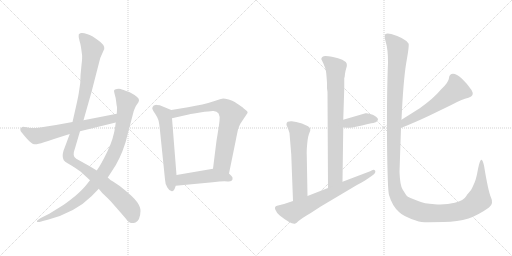
t = 0.00 s
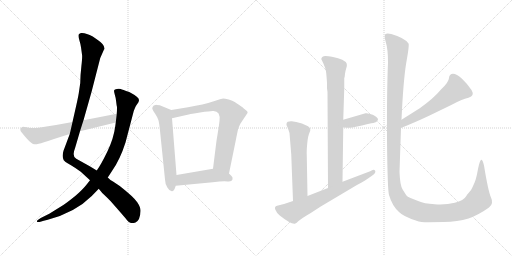
t = 2.06 s
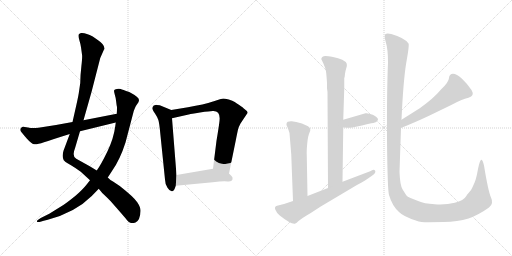
t = 4.12 s
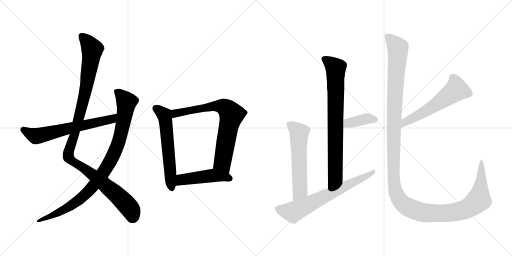
t = 6.18 s
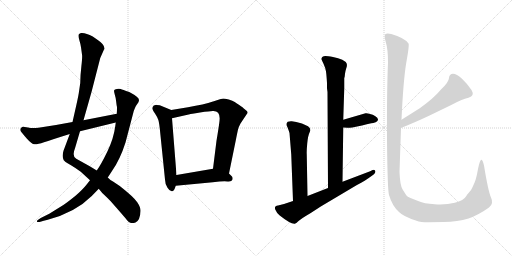
t = 8.24 s
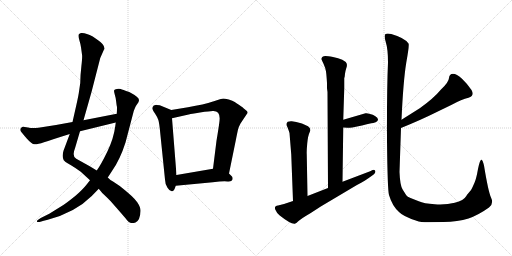
t = 10.30 s

The animated SVG that drew these frames (rendered in a browser with its animation timeline set to each time). Animation: 12 CSS @keyframes rules; one cycle of 10.30 s.

<svg version="1.1" viewBox="0 0 2048 1024" xmlns="http://www.w3.org/2000/svg">
  <g stroke="lightgray" stroke-dasharray="1,1" stroke-width="1" transform="scale(4, 4)">
    <line x1="0" y1="0" x2="256" y2="256"></line>
    <line x1="256" y1="0" x2="0" y2="256"></line>
    <line x1="128" y1="0" x2="128" y2="256"></line>
    <line x1="0" y1="128" x2="256" y2="128"></line>
    <line x1="256" y1="0" x2="512" y2="256"></line>
    <line x1="512" y1="0" x2="256" y2="256"></line>
    <line x1="384" y1="0" x2="384" y2="256"></line>
    <line x1="256" y1="128" x2="512" y2="128"></line>
  </g>
<g transform="scale(1, -1) translate(0, -850)">
   <style type="text/css">
    @keyframes keyframes0 {
      from {
       stroke: black;
       stroke-dashoffset: 1127;
       stroke-width: 128;
       }
       79% {
       animation-timing-function: step-end;
       stroke: black;
       stroke-dashoffset: 0;
       stroke-width: 128;
       }
       to {
       stroke: black;
       stroke-width: 1024;
       }
       }
       #make-me-a-hanzi-animation-0 {
         animation: keyframes0 1.167155s both;
         animation-delay: 0.000000s;
         animation-timing-function: linear;
       }
    @keyframes keyframes1 {
      from {
       stroke: black;
       stroke-dashoffset: 947;
       stroke-width: 128;
       }
       76% {
       animation-timing-function: step-end;
       stroke: black;
       stroke-dashoffset: 0;
       stroke-width: 128;
       }
       to {
       stroke: black;
       stroke-width: 1024;
       }
       }
       #make-me-a-hanzi-animation-1 {
         animation: keyframes1 1.020671s both;
         animation-delay: 1.167155s;
         animation-timing-function: linear;
       }
    @keyframes keyframes2 {
      from {
       stroke: black;
       stroke-dashoffset: 642;
       stroke-width: 128;
       }
       68% {
       animation-timing-function: step-end;
       stroke: black;
       stroke-dashoffset: 0;
       stroke-width: 128;
       }
       to {
       stroke: black;
       stroke-width: 1024;
       }
       }
       #make-me-a-hanzi-animation-2 {
         animation: keyframes2 0.772461s both;
         animation-delay: 2.187826s;
         animation-timing-function: linear;
       }
    @keyframes keyframes3 {
      from {
       stroke: black;
       stroke-dashoffset: 598;
       stroke-width: 128;
       }
       66% {
       animation-timing-function: step-end;
       stroke: black;
       stroke-dashoffset: 0;
       stroke-width: 128;
       }
       to {
       stroke: black;
       stroke-width: 1024;
       }
       }
       #make-me-a-hanzi-animation-3 {
         animation: keyframes3 0.736654s both;
         animation-delay: 2.960286s;
         animation-timing-function: linear;
       }
    @keyframes keyframes4 {
      from {
       stroke: black;
       stroke-dashoffset: 746;
       stroke-width: 128;
       }
       71% {
       animation-timing-function: step-end;
       stroke: black;
       stroke-dashoffset: 0;
       stroke-width: 128;
       }
       to {
       stroke: black;
       stroke-width: 1024;
       }
       }
       #make-me-a-hanzi-animation-4 {
         animation: keyframes4 0.857096s both;
         animation-delay: 3.696940s;
         animation-timing-function: linear;
       }
    @keyframes keyframes5 {
      from {
       stroke: black;
       stroke-dashoffset: 472;
       stroke-width: 128;
       }
       61% {
       animation-timing-function: step-end;
       stroke: black;
       stroke-dashoffset: 0;
       stroke-width: 128;
       }
       to {
       stroke: black;
       stroke-width: 1024;
       }
       }
       #make-me-a-hanzi-animation-5 {
         animation: keyframes5 0.634115s both;
         animation-delay: 4.554036s;
         animation-timing-function: linear;
       }
    @keyframes keyframes6 {
      from {
       stroke: black;
       stroke-dashoffset: 793;
       stroke-width: 128;
       }
       72% {
       animation-timing-function: step-end;
       stroke: black;
       stroke-dashoffset: 0;
       stroke-width: 128;
       }
       to {
       stroke: black;
       stroke-width: 1024;
       }
       }
       #make-me-a-hanzi-animation-6 {
         animation: keyframes6 0.895345s both;
         animation-delay: 5.188151s;
         animation-timing-function: linear;
       }
    @keyframes keyframes7 {
      from {
       stroke: black;
       stroke-dashoffset: 382;
       stroke-width: 128;
       }
       55% {
       animation-timing-function: step-end;
       stroke: black;
       stroke-dashoffset: 0;
       stroke-width: 128;
       }
       to {
       stroke: black;
       stroke-width: 1024;
       }
       }
       #make-me-a-hanzi-animation-7 {
         animation: keyframes7 0.560872s both;
         animation-delay: 6.083496s;
         animation-timing-function: linear;
       }
    @keyframes keyframes8 {
      from {
       stroke: black;
       stroke-dashoffset: 580;
       stroke-width: 128;
       }
       65% {
       animation-timing-function: step-end;
       stroke: black;
       stroke-dashoffset: 0;
       stroke-width: 128;
       }
       to {
       stroke: black;
       stroke-width: 1024;
       }
       }
       #make-me-a-hanzi-animation-8 {
         animation: keyframes8 0.722005s both;
         animation-delay: 6.644368s;
         animation-timing-function: linear;
       }
    @keyframes keyframes9 {
      from {
       stroke: black;
       stroke-dashoffset: 680;
       stroke-width: 128;
       }
       69% {
       animation-timing-function: step-end;
       stroke: black;
       stroke-dashoffset: 0;
       stroke-width: 128;
       }
       to {
       stroke: black;
       stroke-width: 1024;
       }
       }
       #make-me-a-hanzi-animation-9 {
         animation: keyframes9 0.803385s both;
         animation-delay: 7.366374s;
         animation-timing-function: linear;
       }
    @keyframes keyframes10 {
      from {
       stroke: black;
       stroke-dashoffset: 570;
       stroke-width: 128;
       }
       65% {
       animation-timing-function: step-end;
       stroke: black;
       stroke-dashoffset: 0;
       stroke-width: 128;
       }
       to {
       stroke: black;
       stroke-width: 1024;
       }
       }
       #make-me-a-hanzi-animation-10 {
         animation: keyframes10 0.713867s both;
         animation-delay: 8.169759s;
         animation-timing-function: linear;
       }
    @keyframes keyframes11 {
      from {
       stroke: black;
       stroke-dashoffset: 1434;
       stroke-width: 128;
       }
       82% {
       animation-timing-function: step-end;
       stroke: black;
       stroke-dashoffset: 0;
       stroke-width: 128;
       }
       to {
       stroke: black;
       stroke-width: 1024;
       }
       }
       #make-me-a-hanzi-animation-11 {
         animation: keyframes11 1.416992s both;
         animation-delay: 8.883626s;
         animation-timing-function: linear;
       }
</style>
<path d="M 416 652 L 417 653 Q 421 670 391 690 L 371 704 Q 369 706 350.5 713 Q 332 720 324 718 Q 316 716 315 712 Q 313 703 318 687 Q 323 671 324 661 L 328 632 Q 330 623 325.5 585 Q 321 547 321 518 L 315 477 Q 312 458 300 406 L 290 362 L 279 314 L 254 247 Q 247 223 255 209 Q 261 202 272 196 L 289 186 Q 292 184 300 179 L 323 163 L 360 129 L 395 95 L 409 78 L 431 57 Q 448 40 502 -23 Q 515 -41 524 -42 Q 533 -43 542 -40 Q 561 -31 562 6 Q 563 20 549 41 Q 535 62 479 106 L 452 124 Q 444 126 431 140 L 387 168 L 359 185 L 305 215 Q 287 225 300 257 L 320 325 L 334 369 L 366 482 L 401 618 L 416 652 Z" fill="lightgray"></path> 
<path d="M 360 129 L 345 110 Q 330 91 301 66 Q 261 34 247 26 L 197 -5 L 163 -22 L 154 -28 Q 147 -32 147.5 -35.5 Q 148 -39 158 -38 L 175 -33 L 191 -29 Q 301 0 367 66 L 395 95 L 431 140 L 448 166 Q 480 211 502 280 L 535 406 L 539 416 Q 543 427 549 434 Q 555 441 556 448 Q 559 460 517 482 Q 489 492 483 494 Q 477 496 467.5 494.5 Q 458 493 456.5 489 Q 455 485 459 472.5 Q 463 460 464.5 445 Q 466 430 468 422 Q 468 403 467 395 L 463 360 L 461 345 Q 455 297 429.5 244 Q 404 191 387 168 L 360 129 Z" fill="lightgray"></path> 
<path d="M 290 362 L 224 350 L 154 339 Q 127 336 112 340 Q 96 343 92 343 Q 87 343 83 337 Q 79 331 83 325 Q 87 319 107 296 Q 127 273 138 273 Q 149 272 176 281 Q 203 290 279 314 L 320 325 L 463 360 C 492 367 496 401 467 395 L 334 369 L 290 362 Z" fill="lightgray"></path> 
<path d="M 685 410 L 639 429 L 627 430 L 625 431 Q 624 431 615 428 Q 609 422 609 417 Q 609 412 620 396 Q 631 379 633 371 Q 636 363 639 337 L 660 132 Q 660 115 670 99 Q 680 83 689 85 Q 697 87 699 96 L 703 107 L 706 150 L 688 377 C 686 407 685 410 685 410 Z" fill="lightgray"></path> 
<path d="M 916 156 L 944 293 Q 945 299 949 318 L 952 332 Q 953 339 962 356 L 988 395 Q 994 401 985 408 Q 976 415 974 417 Q 972 419 970 421 Q 967 423 957 430 Q 947 437 939 442 Q 931 447 915 452 Q 898 456 893 456 Q 887 456 852 444 Q 817 432 752 421 L 685 410 C 655 405 659 370 688 377 L 759 393 Q 760 394 800 400 Q 840 406 851 406 Q 883 408 878 366 Q 875 340 866 287 L 852 175 C 848 145 910 127 916 156 Z" fill="lightgray"></path> 
<path d="M 703 107 L 851 121 Q 893 126 910 124 Q 927 122 930 132 Q 932 142 926 146 L 916 156 C 895 177 882 180 852 175 L 706 150 C 676 145 673 104 703 107 Z" fill="lightgray"></path> 
<path d="M 1308 497 L 1310 482 L 1312 98 C 1312 68 1370 93 1370 123 L 1373 340 L 1373 371 L 1377 497 L 1377 538 Q 1379 541 1380 555 Q 1382 568 1385 577 Q 1389 585 1387 595 Q 1385 603 1369 611 Q 1354 618 1332 622 Q 1310 626 1302 626 Q 1294 626 1289 622 Q 1285 617 1285 614 L 1294 595 Q 1302 578 1304 564 Q 1306 550 1308 518 L 1308 497 Z" fill="lightgray"></path> 
<path d="M 1373 340 L 1390 339 Q 1390 338 1409 340 L 1448 348 Q 1468 354 1485 357 Q 1503 359 1508 365 Q 1519 374 1500 386 Q 1492 392 1480 394 Q 1469 398 1462 397 L 1373 371 C 1344 363 1343 342 1373 340 Z" fill="lightgray"></path> 
<path d="M 1230 66 L 1227 232 Q 1226 245 1229 277 Q 1232 308 1239 322 Q 1246 335 1232 345 Q 1207 358 1185 362 L 1167 365 Q 1160 366 1151 363 Q 1141 355 1150 341 Q 1156 325 1158 318 L 1165 232 L 1172 46 C 1173 16 1231 36 1230 66 Z" fill="lightgray"></path> 
<path d="M 1312 98 L 1230 66 L 1172 46 L 1136 34 L 1112 28 Q 1096 26 1101 12 Q 1107 -3 1119 -12 Q 1163 -47 1179 -45 Q 1185 -44 1193 -35 Q 1202 -26 1243 -2 L 1283 24 L 1426 109 Q 1468 132 1472 136 L 1489 148 Q 1499 154 1501 161 Q 1503 167 1498 170 Q 1493 172 1488 169 Q 1483 166 1478 164 L 1370 123 L 1312 98 Z" fill="lightgray"></path> 
<path d="M 1604 338 Q 1685 371 1741 399 L 1807 431 Q 1847 453 1874 459 Q 1900 467 1886 490 Q 1872 512 1848 535 Q 1826 555 1812 555 Q 1797 554 1796 538 Q 1795 521 1764 492 Q 1734 456 1679 417 L 1606 371 C 1581 355 1576 327 1604 338 Z" fill="lightgray"></path> 
<path d="M 1714 -39 L 1774 -38 Q 1831 -37 1874 -24 Q 1914 -10 1956 20 Q 1976 35 1964 60 Q 1953 84 1936 188 Q 1931 208 1927 211 Q 1920 214 1912 174 Q 1905 134 1898 119 L 1888 97 Q 1885 89 1875 79 Q 1866 69 1866 67 Q 1855 48 1819 39 Q 1784 30 1739 33 Q 1695 36 1675 45 L 1642 58 Q 1629 62 1625 69 L 1610 93 Q 1600 110 1598 162 L 1604 338 L 1606 371 Q 1613 526 1625 599 Q 1638 671 1634 676 Q 1620 698 1565 714 Q 1549 718 1542 714 Q 1535 709 1543 682 Q 1552 654 1552 600 Q 1547 486 1548 289 Q 1550 91 1556 70 Q 1569 26 1596 2 Q 1613 -16 1666 -33 Q 1682 -39 1714 -39 Z" fill="lightgray"></path> 
      <clipPath id="make-me-a-hanzi-clip-0">
      <path d="M 416 652 L 417 653 Q 421 670 391 690 L 371 704 Q 369 706 350.5 713 Q 332 720 324 718 Q 316 716 315 712 Q 313 703 318 687 Q 323 671 324 661 L 328 632 Q 330 623 325.5 585 Q 321 547 321 518 L 315 477 Q 312 458 300 406 L 290 362 L 279 314 L 254 247 Q 247 223 255 209 Q 261 202 272 196 L 289 186 Q 292 184 300 179 L 323 163 L 360 129 L 395 95 L 409 78 L 431 57 Q 448 40 502 -23 Q 515 -41 524 -42 Q 533 -43 542 -40 Q 561 -31 562 6 Q 563 20 549 41 Q 535 62 479 106 L 452 124 Q 444 126 431 140 L 387 168 L 359 185 L 305 215 Q 287 225 300 257 L 320 325 L 334 369 L 366 482 L 401 618 L 416 652 Z" fill="lightgray"></path>
      </clipPath>
      <path clip-path="url(#make-me-a-hanzi-clip-0)" d="M 325 706 L 348 685 L 369 652 L 338 467 L 301 323 L 275 247 L 274 222 L 418 114 L 481 58 L 520 15 L 529 -21 " fill="none" id="make-me-a-hanzi-animation-0" stroke-dasharray="999 1998" stroke-linecap="round"></path>

      <clipPath id="make-me-a-hanzi-clip-1">
      <path d="M 360 129 L 345 110 Q 330 91 301 66 Q 261 34 247 26 L 197 -5 L 163 -22 L 154 -28 Q 147 -32 147.5 -35.5 Q 148 -39 158 -38 L 175 -33 L 191 -29 Q 301 0 367 66 L 395 95 L 431 140 L 448 166 Q 480 211 502 280 L 535 406 L 539 416 Q 543 427 549 434 Q 555 441 556 448 Q 559 460 517 482 Q 489 492 483 494 Q 477 496 467.5 494.5 Q 458 493 456.5 489 Q 455 485 459 472.5 Q 463 460 464.5 445 Q 466 430 468 422 Q 468 403 467 395 L 463 360 L 461 345 Q 455 297 429.5 244 Q 404 191 387 168 L 360 129 Z" fill="lightgray"></path>
      </clipPath>
      <path clip-path="url(#make-me-a-hanzi-clip-1)" d="M 465 486 L 506 442 L 504 424 L 474 280 L 430 186 L 365 96 L 316 50 L 242 3 L 153 -34 " fill="none" id="make-me-a-hanzi-animation-1" stroke-dasharray="819 1638" stroke-linecap="round"></path>

      <clipPath id="make-me-a-hanzi-clip-2">
      <path d="M 290 362 L 224 350 L 154 339 Q 127 336 112 340 Q 96 343 92 343 Q 87 343 83 337 Q 79 331 83 325 Q 87 319 107 296 Q 127 273 138 273 Q 149 272 176 281 Q 203 290 279 314 L 320 325 L 463 360 C 492 367 496 401 467 395 L 334 369 L 290 362 Z" fill="lightgray"></path>
      </clipPath>
      <path clip-path="url(#make-me-a-hanzi-clip-2)" d="M 94 331 L 143 306 L 159 308 L 438 371 L 460 390 " fill="none" id="make-me-a-hanzi-animation-2" stroke-dasharray="514 1028" stroke-linecap="round"></path>

      <clipPath id="make-me-a-hanzi-clip-3">
      <path d="M 685 410 L 639 429 L 627 430 L 625 431 Q 624 431 615 428 Q 609 422 609 417 Q 609 412 620 396 Q 631 379 633 371 Q 636 363 639 337 L 660 132 Q 660 115 670 99 Q 680 83 689 85 Q 697 87 699 96 L 703 107 L 706 150 L 688 377 C 686 407 685 410 685 410 Z" fill="lightgray"></path>
      </clipPath>
      <path clip-path="url(#make-me-a-hanzi-clip-3)" d="M 622 423 L 660 380 L 687 97 " fill="none" id="make-me-a-hanzi-animation-3" stroke-dasharray="470 940" stroke-linecap="round"></path>

      <clipPath id="make-me-a-hanzi-clip-4">
      <path d="M 916 156 L 944 293 Q 945 299 949 318 L 952 332 Q 953 339 962 356 L 988 395 Q 994 401 985 408 Q 976 415 974 417 Q 972 419 970 421 Q 967 423 957 430 Q 947 437 939 442 Q 931 447 915 452 Q 898 456 893 456 Q 887 456 852 444 Q 817 432 752 421 L 685 410 C 655 405 659 370 688 377 L 759 393 Q 760 394 800 400 Q 840 406 851 406 Q 883 408 878 366 Q 875 340 866 287 L 852 175 C 848 145 910 127 916 156 Z" fill="lightgray"></path>
      </clipPath>
      <path clip-path="url(#make-me-a-hanzi-clip-4)" d="M 694 383 L 708 398 L 869 427 L 894 423 L 916 406 L 926 389 L 890 206 L 912 165 " fill="none" id="make-me-a-hanzi-animation-4" stroke-dasharray="618 1236" stroke-linecap="round"></path>

      <clipPath id="make-me-a-hanzi-clip-5">
      <path d="M 703 107 L 851 121 Q 893 126 910 124 Q 927 122 930 132 Q 932 142 926 146 L 916 156 C 895 177 882 180 852 175 L 706 150 C 676 145 673 104 703 107 Z" fill="lightgray"></path>
      </clipPath>
      <path clip-path="url(#make-me-a-hanzi-clip-5)" d="M 710 114 L 732 133 L 849 148 L 917 136 " fill="none" id="make-me-a-hanzi-animation-5" stroke-dasharray="344 688" stroke-linecap="round"></path>

      <clipPath id="make-me-a-hanzi-clip-6">
      <path d="M 1308 497 L 1310 482 L 1312 98 C 1312 68 1370 93 1370 123 L 1373 340 L 1373 371 L 1377 497 L 1377 538 Q 1379 541 1380 555 Q 1382 568 1385 577 Q 1389 585 1387 595 Q 1385 603 1369 611 Q 1354 618 1332 622 Q 1310 626 1302 626 Q 1294 626 1289 622 Q 1285 617 1285 614 L 1294 595 Q 1302 578 1304 564 Q 1306 550 1308 518 L 1308 497 Z" fill="lightgray"></path>
      </clipPath>
      <path clip-path="url(#make-me-a-hanzi-clip-6)" d="M 1296 613 L 1343 577 L 1341 142 L 1317 106 " fill="none" id="make-me-a-hanzi-animation-6" stroke-dasharray="665 1330" stroke-linecap="round"></path>

      <clipPath id="make-me-a-hanzi-clip-7">
      <path d="M 1373 340 L 1390 339 Q 1390 338 1409 340 L 1448 348 Q 1468 354 1485 357 Q 1503 359 1508 365 Q 1519 374 1500 386 Q 1492 392 1480 394 Q 1469 398 1462 397 L 1373 371 C 1344 363 1343 342 1373 340 Z" fill="lightgray"></path>
      </clipPath>
      <path clip-path="url(#make-me-a-hanzi-clip-7)" d="M 1378 348 L 1391 357 L 1465 375 L 1499 374 " fill="none" id="make-me-a-hanzi-animation-7" stroke-dasharray="254 508" stroke-linecap="round"></path>

      <clipPath id="make-me-a-hanzi-clip-8">
      <path d="M 1230 66 L 1227 232 Q 1226 245 1229 277 Q 1232 308 1239 322 Q 1246 335 1232 345 Q 1207 358 1185 362 L 1167 365 Q 1160 366 1151 363 Q 1141 355 1150 341 Q 1156 325 1158 318 L 1165 232 L 1172 46 C 1173 16 1231 36 1230 66 Z" fill="lightgray"></path>
      </clipPath>
      <path clip-path="url(#make-me-a-hanzi-clip-8)" d="M 1158 353 L 1197 319 L 1199 85 L 1177 54 " fill="none" id="make-me-a-hanzi-animation-8" stroke-dasharray="452 904" stroke-linecap="round"></path>

      <clipPath id="make-me-a-hanzi-clip-9">
      <path d="M 1312 98 L 1230 66 L 1172 46 L 1136 34 L 1112 28 Q 1096 26 1101 12 Q 1107 -3 1119 -12 Q 1163 -47 1179 -45 Q 1185 -44 1193 -35 Q 1202 -26 1243 -2 L 1283 24 L 1426 109 Q 1468 132 1472 136 L 1489 148 Q 1499 154 1501 161 Q 1503 167 1498 170 Q 1493 172 1488 169 Q 1483 166 1478 164 L 1370 123 L 1312 98 Z" fill="lightgray"></path>
      </clipPath>
      <path clip-path="url(#make-me-a-hanzi-clip-9)" d="M 1110 17 L 1172 2 L 1429 126 L 1494 164 " fill="none" id="make-me-a-hanzi-animation-9" stroke-dasharray="552 1104" stroke-linecap="round"></path>

      <clipPath id="make-me-a-hanzi-clip-10">
      <path d="M 1604 338 Q 1685 371 1741 399 L 1807 431 Q 1847 453 1874 459 Q 1900 467 1886 490 Q 1872 512 1848 535 Q 1826 555 1812 555 Q 1797 554 1796 538 Q 1795 521 1764 492 Q 1734 456 1679 417 L 1606 371 C 1581 355 1576 327 1604 338 Z" fill="lightgray"></path>
      </clipPath>
      <path clip-path="url(#make-me-a-hanzi-clip-10)" d="M 1812 539 L 1826 491 L 1736 426 L 1633 369 L 1614 354 L 1611 343 " fill="none" id="make-me-a-hanzi-animation-10" stroke-dasharray="442 884" stroke-linecap="round"></path>

      <clipPath id="make-me-a-hanzi-clip-11">
      <path d="M 1714 -39 L 1774 -38 Q 1831 -37 1874 -24 Q 1914 -10 1956 20 Q 1976 35 1964 60 Q 1953 84 1936 188 Q 1931 208 1927 211 Q 1920 214 1912 174 Q 1905 134 1898 119 L 1888 97 Q 1885 89 1875 79 Q 1866 69 1866 67 Q 1855 48 1819 39 Q 1784 30 1739 33 Q 1695 36 1675 45 L 1642 58 Q 1629 62 1625 69 L 1610 93 Q 1600 110 1598 162 L 1604 338 L 1606 371 Q 1613 526 1625 599 Q 1638 671 1634 676 Q 1620 698 1565 714 Q 1549 718 1542 714 Q 1535 709 1543 682 Q 1552 654 1552 600 Q 1547 486 1548 289 Q 1550 91 1556 70 Q 1569 26 1596 2 Q 1613 -16 1666 -33 Q 1682 -39 1714 -39 Z" fill="lightgray"></path>
      </clipPath>
      <path clip-path="url(#make-me-a-hanzi-clip-11)" d="M 1548 707 L 1591 658 L 1577 408 L 1573 162 L 1580 94 L 1600 47 L 1639 18 L 1687 1 L 1795 -2 L 1867 15 L 1915 52 L 1926 133 L 1927 206 " fill="none" id="make-me-a-hanzi-animation-11" stroke-dasharray="1306 2612" stroke-linecap="round"></path>

</g>
</svg>
